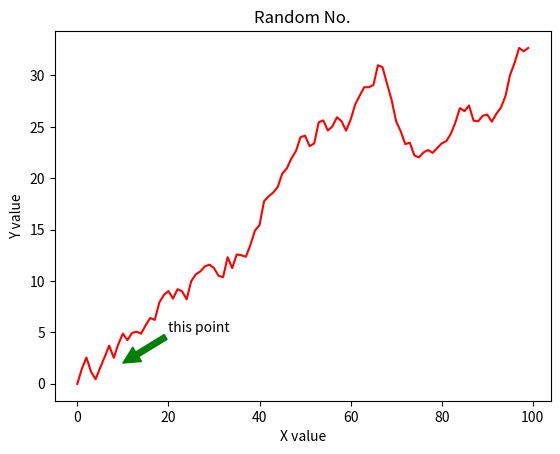

This chart was generated by the following Python code:
# -*- coding: utf-8 -*-
# 한글을 입력하기 위한 코드이다....
# 몇가지 라이브러리를 임포트하여 사용한다.
# matplotlib , numpy, pandas

import matplotlib
import matplotlib.pyplot as plt
# (참조)https://matplotlib.org/api/pyplot_api.html#Matplotlib.pyplot.plot
import numpy as np
import pandas as pd

# 
# randn()은 가우시안 표준 정규 분포에서 난수 matrix array를 생성한다.
# cf. rand()는 0과 1 사이의 균일 분포에서 난수 matrix array를 생성

# cumsum()은 배열에서 주어진 축에 따라 누적되는 원소들의 누적합을 계산하는 함수이다.
# 참조 https://docs.scipy.org/doc/numpy/reference/generated/numpy.cumsum.html
# numpy.arange([start, ] stop, [step, ] dtype=None)

"""
numpy 모듈의 arange()함수는 반열린구간 [start, stop) 에서
step 의 크기만큼 일정하게 떨어져 있는 숫자들을 array 형태로 반환해 주는 함수다.
stop 매개변수의 값은 반드시 전달되어야 하지만 start 는 step 은 꼭 전달되지 않아도 된다.
start 값이 전달되지 않았다면 0 을 기본값으로 가지며, step 값이 전달되지 않았다면 1 값을 기본값으로 갖게 된다.

"""

# s=pd.Series(np.random.randn(100).cumsum(), index=np.arange(0,100,1))
# s=pd.Series(np.random.randn(100).cumsum(), index=np.arange(100))
s=pd.Series(np.random.randn(100).cumsum(), index=np.arange(0,100,1))

'''
데이터를 리스트나 1차원 배열 형식으로 Series 클래스 생성자에 넣어주면 시리즈 클래스 객체를 만들 수 있다. 
인덱스의 길이는 데이터의 길이와 같아야 한다. 
다음 예에서 이 "서울", "부산" 등의 문자열이 인덱스의 값이다. 
그래프에서 한글이 나오지 않아서 영문으로 표기
인덱스의 값을 인덱스 라벨(label)이라고도 한다. 
인덱스 라벨은 문자열 뿐 아니라 날짜, 시간, 정수 등도 가능하다.
'''
#s=pd.Series([9904312, 3448737, 2890451, 2466052],index=['Seoul','Busan','Incheon','Daegu'])

#print(s)
plt.xlabel('X value')
plt.ylabel('Y value')
plt.title('Random No.')
plt.plot(s,'r')


plt.annotate('this point',xy=(10,2),xytext=(20,5),arrowprops={'color':'green'})

"""
다음은 어노테이션이라는 기능으로, 
그래프에 화살표를 그린후, 그 화살표에 문자열을 출력하는 기능이다. 
예를들어 “이값이 최소값" 이런식으로 화살표를 그려서 표현할때 사용하는데 plt.annotate 함수를 사용하면 된다.

plt.annotate(‘문자열',xy,xytext,arrowprops) 식으로 사용한다.

문자열은 어노테이션에서 나타낼 문자열이고, 
xy는 화살표가 가르키는 점의 위치, 
xytext는 문자열이 출력될 위치, 
arrowprops는 화살표의 속성으로 칼라등을 정의한다.

[redacted]

"""
plt.show()

#plot()메소드의 x,y값을 일일히 지정하거나
#시리즈를 통해 생성한 값을 넣어서 점을 찍듯이 그래프를 그림
#캐릭터 문자 입력으로 색깔을 바꿀수 있다.
# 'b'-blue  / 'g'- Green / 'r'- Red /'c'-Cyan
# 'm'-magenta / 'y'-Yellow / 'k'-black / 'w'-White
# 선종류 변경
#라벨
#타이틀

#https://bcho.tistory.com/1201
